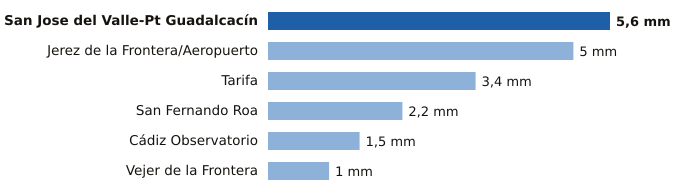

The table this chart was drawn from, first rows:
estacion, provincia, mm
San Jose del Valle-Pt Guadalcacín, Cádiz, 5.6
Jerez de la Frontera/Aeropuerto, Cádiz, 5.0
Tarifa, Cádiz, 3.4
San Fernando Roa, Cádiz, 2.2
Cádiz Observatorio, Cádiz, 1.5
Vejer de la Frontera, Cádiz, 1.0
